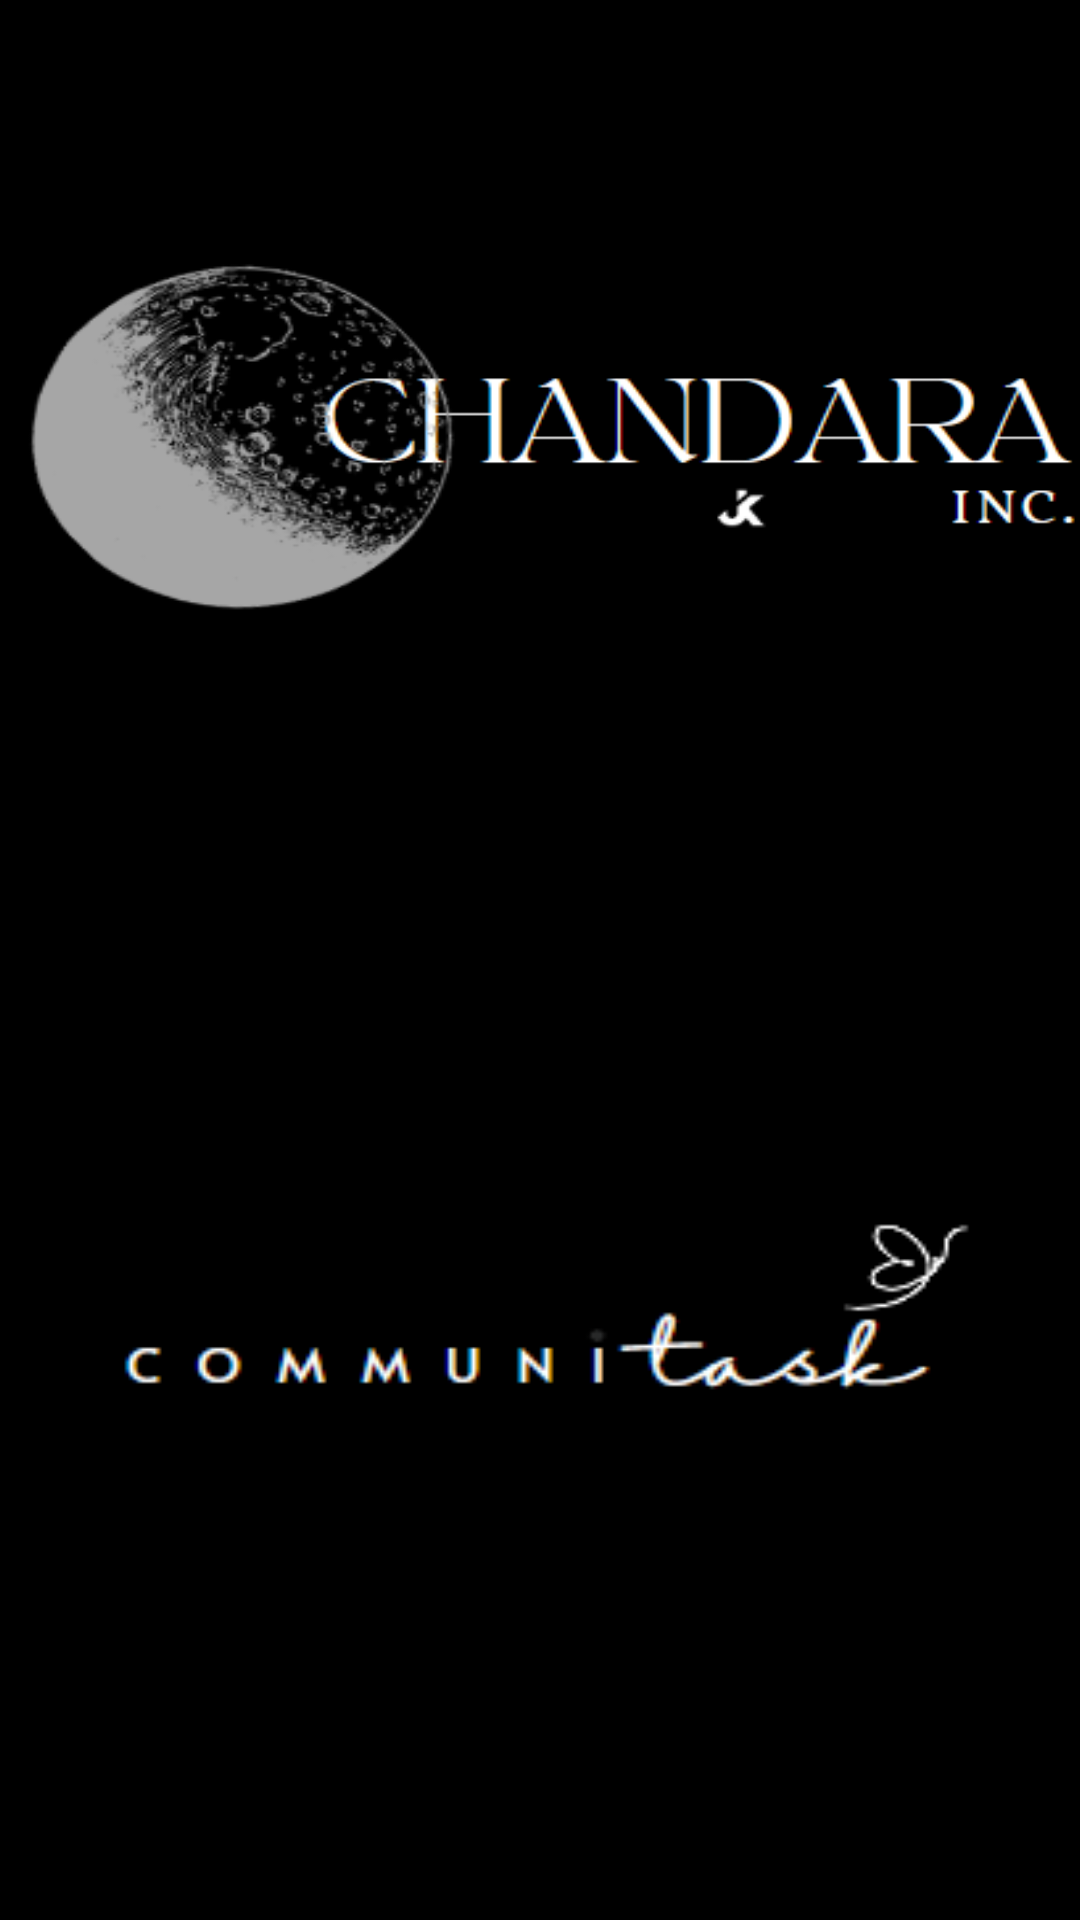

Write the Android layout XML for this screen, with the resource values it uses.
<!-- AndroidManifest.xml: application theme Theme.Communitask -->
<!-- res/layout/activity_splash.xml -->
<?xml version="1.0" encoding="utf-8"?>
<androidx.constraintlayout.widget.ConstraintLayout xmlns:android="http://schemas.android.com/apk/res/android"
    xmlns:app="http://schemas.android.com/apk/res-auto"
    xmlns:tools="http://schemas.android.com/tools"
    android:layout_width="match_parent"
    android:background="@color/black"
    android:layout_height="match_parent"

    tools:context=".Splash">

    <ImageView
        android:layout_width="379dp"
        android:layout_height="150dp"
        android:scaleType="fitXY"
        android:src="@drawable/logo"
        app:layout_constraintBottom_toBottomOf="parent"
        app:layout_constraintEnd_toEndOf="parent"
        app:layout_constraintHorizontal_bias="0.485"
        app:layout_constraintStart_toStartOf="parent"
        app:layout_constraintTop_toTopOf="parent"
        app:layout_constraintVertical_bias="0.146" />

    <ImageView
        android:layout_width="314dp"
        android:layout_height="88dp"
        android:scaleType="fitXY"
        android:src="@drawable/logo2"
        app:layout_constraintBottom_toBottomOf="parent"
        app:layout_constraintEnd_toEndOf="parent"
        app:layout_constraintHorizontal_bias="0.494"
        app:layout_constraintStart_toStartOf="parent"
        app:layout_constraintTop_toTopOf="parent"
        app:layout_constraintVertical_bias="0.721" />

</androidx.constraintlayout.widget.ConstraintLayout>
<!-- resources referenced by this layout -->
<resources>
  <color name="black">#FF000000</color>
  <!-- drawable logo: png bitmap (drawable, 27645 bytes) -->
  <!-- drawable logo2: png bitmap (drawable, 3873 bytes) -->
  <style name="Theme.Communitask" parent="Base.Theme.Communitask" />
  <style name="Base.Theme.Communitask" parent="Theme.MaterialComponents.DayNight.DarkActionBar">
          
          <item name="colorPrimary">@color/colorPrimary</item>
          <item name="colorPrimaryVariant">@color/teal_700</item>
          <item name="colorOnPrimary">@color/white</item>
  
          <item name="colorSecondary">@color/teal_200</item>
          <item name="colorSecondaryVariant">@color/teal_700</item>
          <item name="colorOnSecondary">@color/black</item>
  
          <item name="android:statusBarColor" tools:targetApi="l">?attr/colorPrimaryVariant</item>
      </style>
  <color name="colorPrimary">#023B81</color>
  <color name="teal_700">#4080B3</color>
  <color name="white">#FFFFFFFF</color>
  <color name="teal_200">#29567A</color>
</resources>
